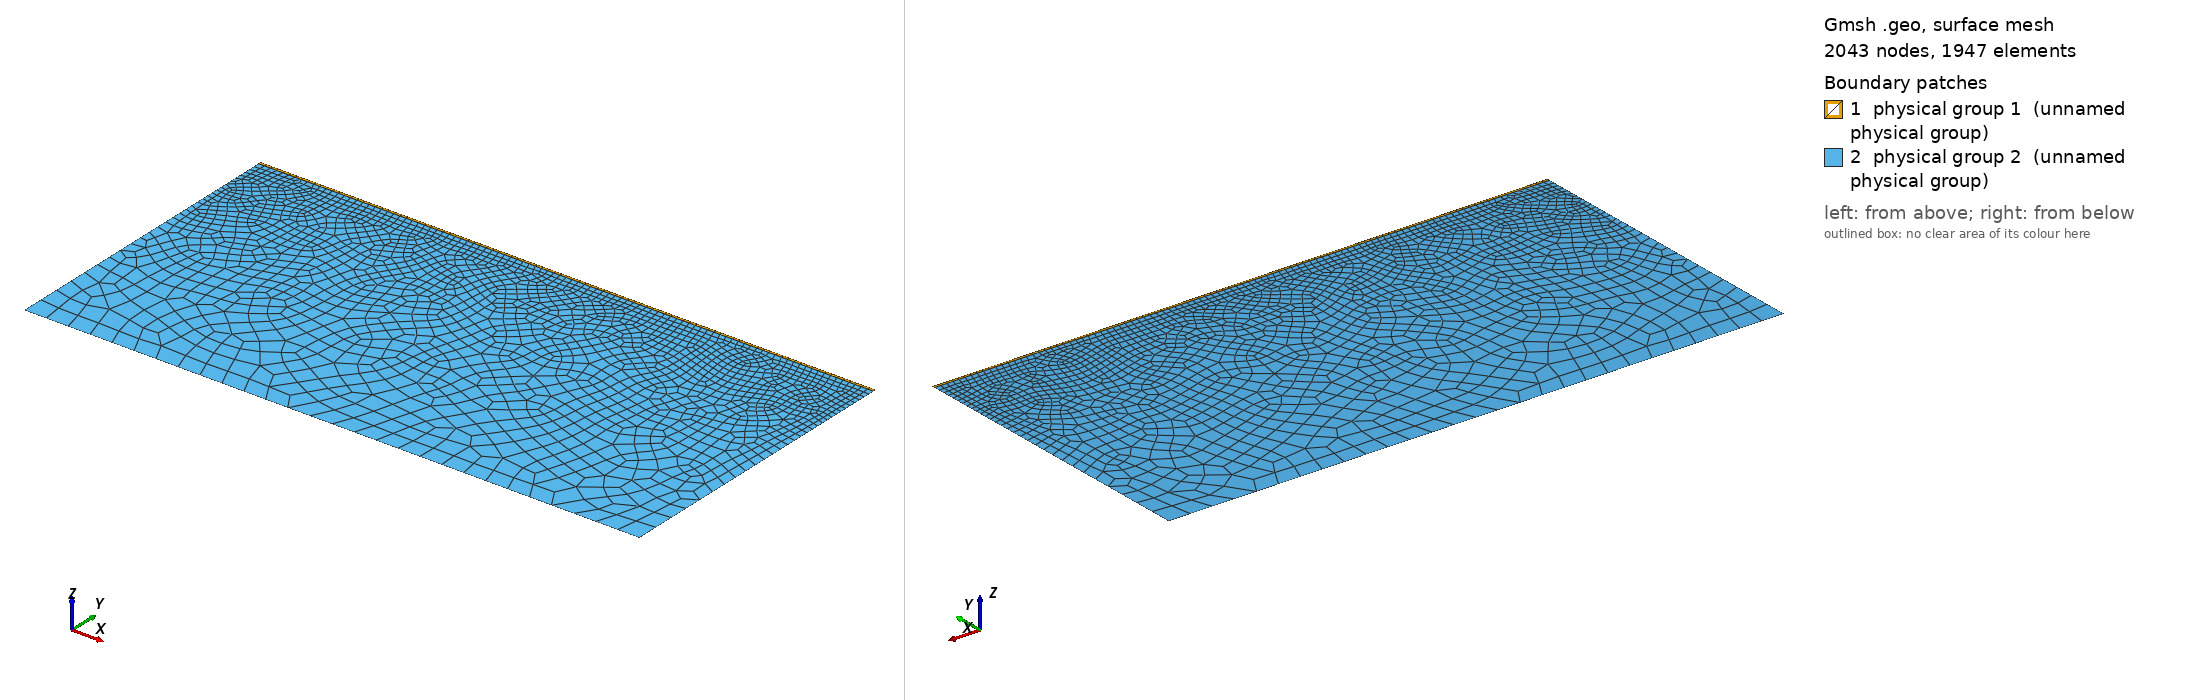

Gmsh geometry script, surface-meshed: 2043 nodes, 1947 surface elements. Boundary patches (legend numbers): 1 physical group 1 (unnamed physical group), 2 physical group 2 (unnamed physical group). Left view from above one corner, right view from below the opposite corner. Legend entries are the model's physical surfaces. The drawing asked Gmsh for element sizes between 1% and 20% of the model's largest extent; the script's own settings can give other sizes.

=== geometry_quad.geo (drawn) ===
L = 10.000000;
H = 0.050000;
W = 5.000000;
dHf = 0.025000;
dHs = 0.375000;

Mesh.Algorithm = 8;
Point(1) = {0.0, W, 0.0, dHf};
Point(2) = {0.0, W - H, 0.0, dHf};
Point(3) = {  L, W - H, 0.0, dHf};
Point(4) = {  L, W, 0.0, dHf};
Point(5) = {0.0, 0.0, 0.0, dHs};
Point(6) = {  L, 0.0, 0.0, dHs};

Line(1) = {1, 2};
Line(2) = {2, 3};
Line(3) = {3, 4};
Line(4) = {4, 1};
Line(5) = {5, 2};
Line(6) = {3, 6};
Line(7) = {6, 5};
Line Loop(8) = {1, 2, 3, 4};
Line Loop(9) = {5, 2, 6, 7};

Plane Surface(1) = {8};
Plane Surface(2) = {9};
Recombine Surface{1};
Recombine Surface{2};
Physical Surface(1) = {1};
Physical Surface(2) = {2};
